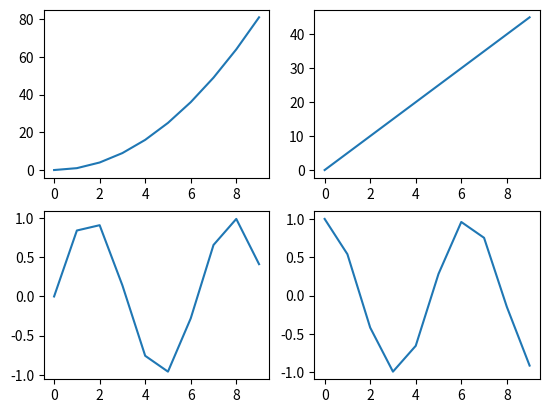

Python code for this plot:
import matplotlib.pyplot as plt
import numpy as np

x = np.arange(10)

plt.subplot(2, 2, 1)
plt.plot(x, x ** 2)

plt.subplot(2, 2, 2)
plt.plot(x, x * 5)

plt.subplot(223)
plt.plot(x, np.sin(x))

plt.subplot(224)
plt.plot(x, np.cos(x))

plt.show()
